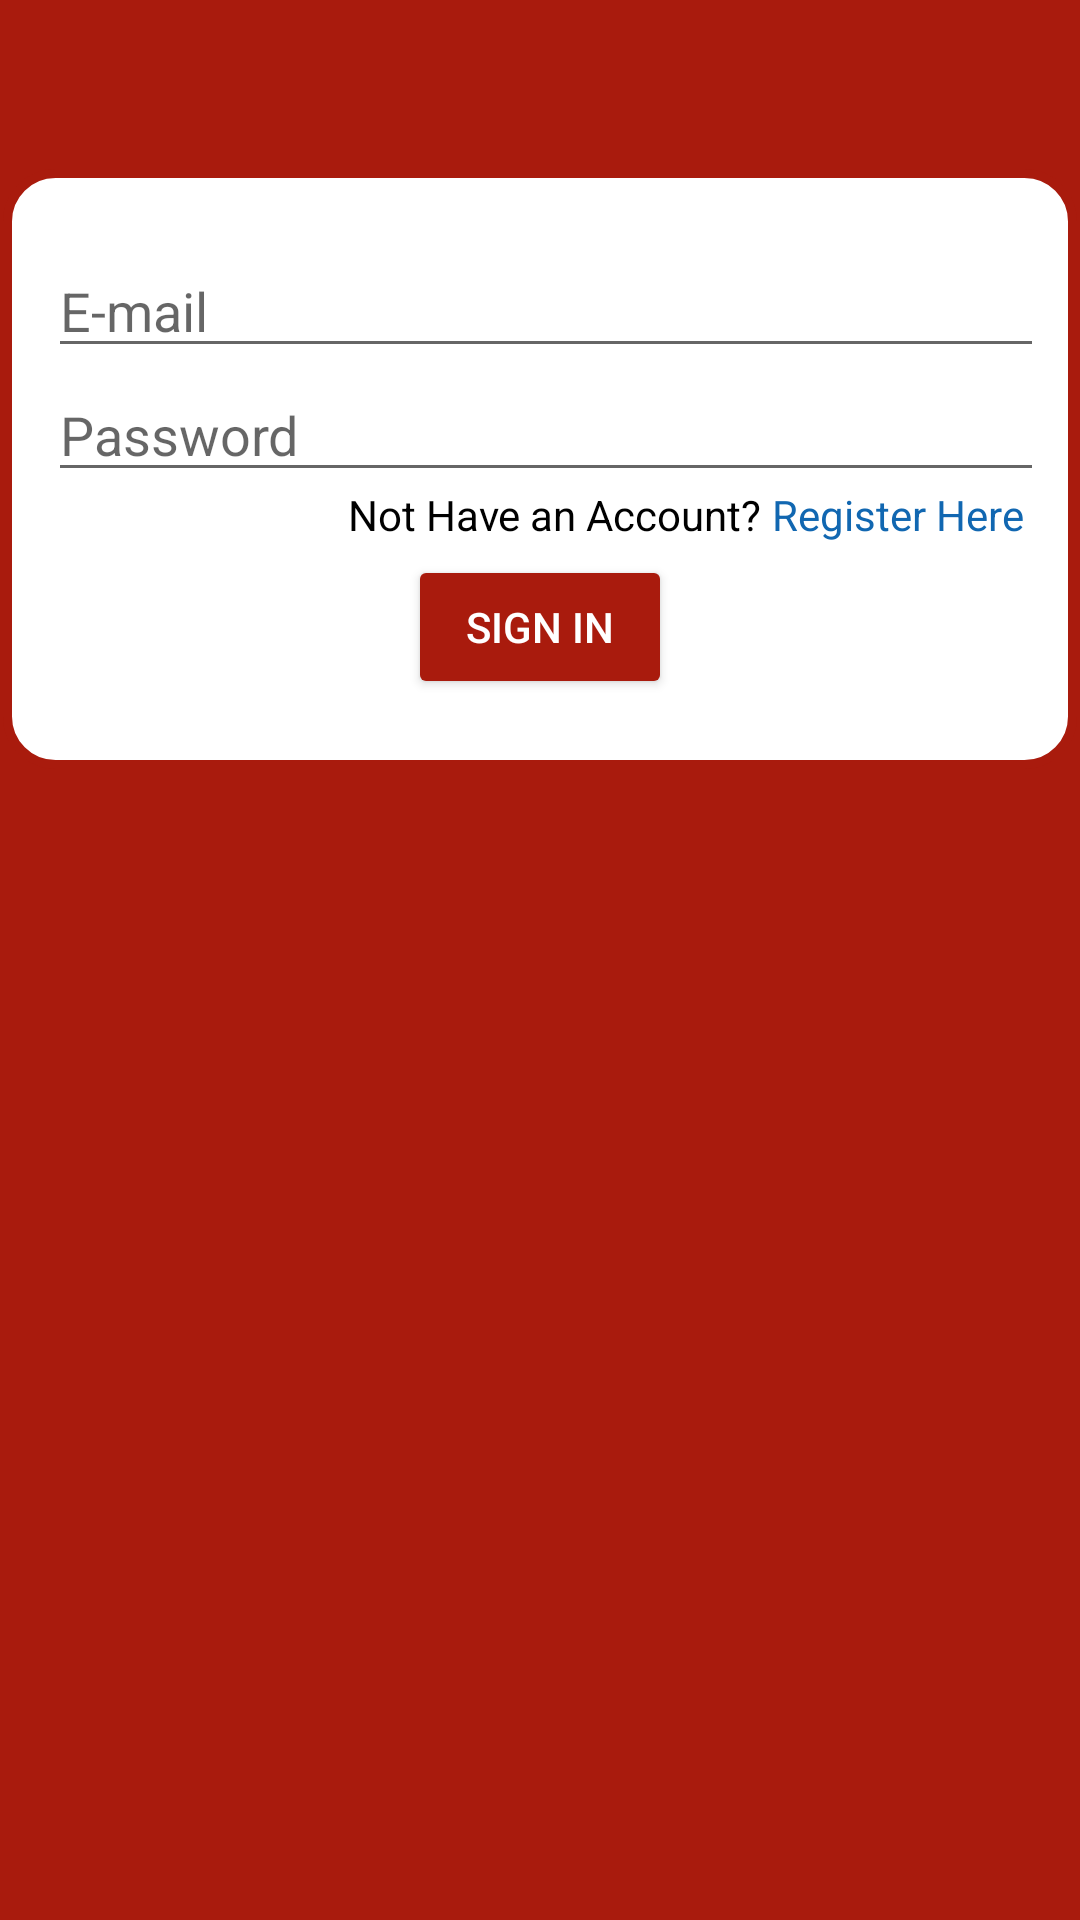

Reconstruct the res/layout file that produces this screen, plus the resources it refers to.
<!-- AndroidManifest.xml: application theme Theme.Bnja -->
<!-- res/layout/activity_sign_in.xml -->
<?xml version="1.0" encoding="utf-8"?>
<androidx.constraintlayout.widget.ConstraintLayout xmlns:android="http://schemas.android.com/apk/res/android"
    xmlns:app="http://schemas.android.com/apk/res-auto"
    xmlns:tools="http://schemas.android.com/tools"
    android:layout_width="match_parent"
    android:layout_height="match_parent"
    android:background="@color/red_blood"
    tools:context=".SignIn">

    <LinearLayout
        android:id="@+id/linearLayout"
        android:layout_width="358dp"
        android:layout_height="200dp"
        android:animateLayoutChanges="false"
        android:animationCache="false"
        android:background="@drawable/layout"
        android:orientation="vertical"

        android:paddingTop="25dp"

        app:layout_constraintBottom_toBottomOf="parent"
        app:layout_constraintEnd_toEndOf="parent"
        app:layout_constraintHorizontal_bias="0.495"
        app:layout_constraintStart_toStartOf="parent"
        app:layout_constraintTop_toTopOf="parent"
        app:layout_constraintVertical_bias="0.128">



        <EditText
            android:id="@+id/email"
            android:layout_width="333dp"
            android:layout_height="wrap_content"
            android:ems="10"
            android:hint="E-mail"
            android:inputType="textEmailAddress" />


        <EditText
            android:id="@+id/password"
            android:layout_width="333dp"
            android:layout_height="wrap_content"
            android:ems="10"
            android:hint="Password"
            android:inputType="textPassword" />


        <LinearLayout
            android:layout_width="match_parent"
            android:layout_height="21dp"
            android:orientation="horizontal">

            <TextView
                android:id="@+id/textView"
                android:layout_width="wrap_content"
                android:layout_height="match_parent"
                android:layout_weight="0"
                android:includeFontPadding="false"
                android:paddingStart="100dp"
                android:text="Not Have an Account? "
                android:textColor="@color/black" />

            <TextView
                android:id="@+id/register"
                android:layout_width="7dp"
                android:layout_height="match_parent"
                android:layout_weight="10"
                android:includeFontPadding="false"
                android:text="Register Here"
                android:textColor="@color/blue" />


        </LinearLayout>

        <Button
            android:id="@+id/signIn"
            android:layout_width="wrap_content"
            android:layout_height="wrap_content"
            android:layout_gravity="center"
            android:backgroundTint="@color/red_blood"
            android:text="Sign In"
            android:textColor="@color/white"
             />

    </LinearLayout>

    <ProgressBar
        android:id="@+id/progressBar"
        style="?android:attr/progressBarStyle"
        android:layout_width="69dp"
        android:layout_height="74dp"
        android:background="@color/white"
        android:visibility="invisible"
        app:layout_constraintBottom_toBottomOf="parent"
        app:layout_constraintEnd_toEndOf="parent"
        app:layout_constraintHorizontal_bias="0.498"
        app:layout_constraintStart_toStartOf="parent"
        app:layout_constraintTop_toBottomOf="@+id/linearLayout"
        app:layout_constraintVertical_bias="0.204" />

</androidx.constraintlayout.widget.ConstraintLayout>
<!-- resources referenced by this layout -->
<resources>
  <color name="black">#FF000000</color>
  <color name="blue">#1167b1</color>
  <color name="red_blood">#A91B0D</color>
  <color name="white">#FFFFFFFF</color>
  <!-- drawable layout (drawable) -->
  <?xml version="1.0" encoding="utf-8"?>
  <shape xmlns:android="http://schemas.android.com/apk/res/android" >
  
      
      <solid android:color="@color/white" />
  
      
      <stroke
          android:width="3dp"
          android:color="@color/red_blood" />
  
      
      <padding
          android:bottom="15dp"
          android:left="15dp"
          android:right="15dp"
          android:top="15dp" />
  
      
      <corners android:radius="16dp" />
  
  </shape>
  <style name="Theme.Bnja" parent="Theme.MaterialComponents.DayNight.DarkActionBar">
          
          <item name="colorPrimary">@color/red_blood</item>
          <item name="colorPrimaryVariant">@color/red_apple</item>
          <item name="colorOnPrimary">@color/white</item>
          
          <item name="colorSecondary">@color/teal_200</item>
          <item name="colorSecondaryVariant">@color/teal_700</item>
          <item name="colorOnSecondary">@color/black</item>
          
          <item name="android:statusBarColor" tools:targetApi="l">?attr/colorPrimaryVariant</item>
          
      </style>
  <color name="red_apple">#710C04</color>
  <color name="teal_200">#FF03DAC5</color>
  <color name="teal_700">#FF018786</color>
</resources>
